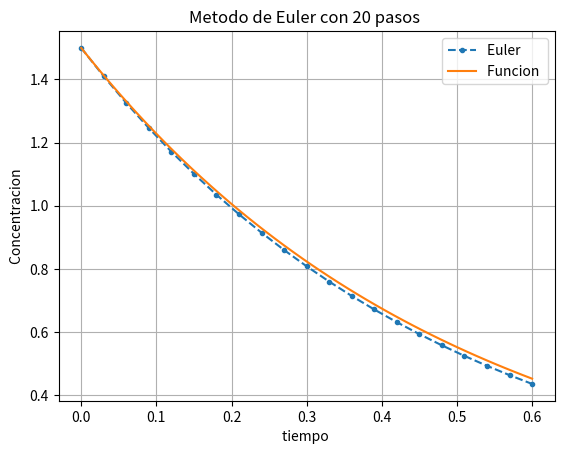

Write Python code to recreate this figure.
import numpy as np
import matplotlib.pyplot as plt


# Metodo de Euler
def euler(f, x0, y0, x1, n):
    h = (x1 - x0) / n  # tamano de paso
    xi = np.zeros(n + 1)  # vector de x variable independiente
    yi = np.zeros(n + 1)  # vector de y variable dependiente
    xi[0] = x0  # tiempo iniicial
    yi[0] = y0  # concentracion inicial

    for i in range(n):
        yi[i + 1] = yi[i] + h * f(xi[i], yi[i])
        xi[i + 1] = xi[i] + h
    return xi, yi  # Vector de valores calculados


def f(x, y):
    return -2 * y

def f2(x):
    return np.exp(-2 * x) * 1.5

def main():
    x0 = 0  # valor inicial de tiempo
    y0 = 1.5  # valor inicial de la concentracion
    x1 = 0.6  # valor final del tiempo
    n = 20  # numero de pasos
    # llamada a la funcion euler
    x, y = euler(f, x0, y0, x1, n)
    print('x = ', x)
    print('y = ', y)

    # Grafica
    fig = plt.figure()
    plt.plot(x, y, '.--', label='Euler ')
    plt.plot(np.linspace(x0, x1, 50), f2(np.linspace(x0, x1, 50)), label = 'Funcion ')
    plt.grid()
    plt.legend()
    plt.title('Metodo de Euler con ' + str(n) + ' pasos ')
    plt.xlabel('tiempo ')
    plt.ylabel(' Concentracion ')
    plt.show()

main ()